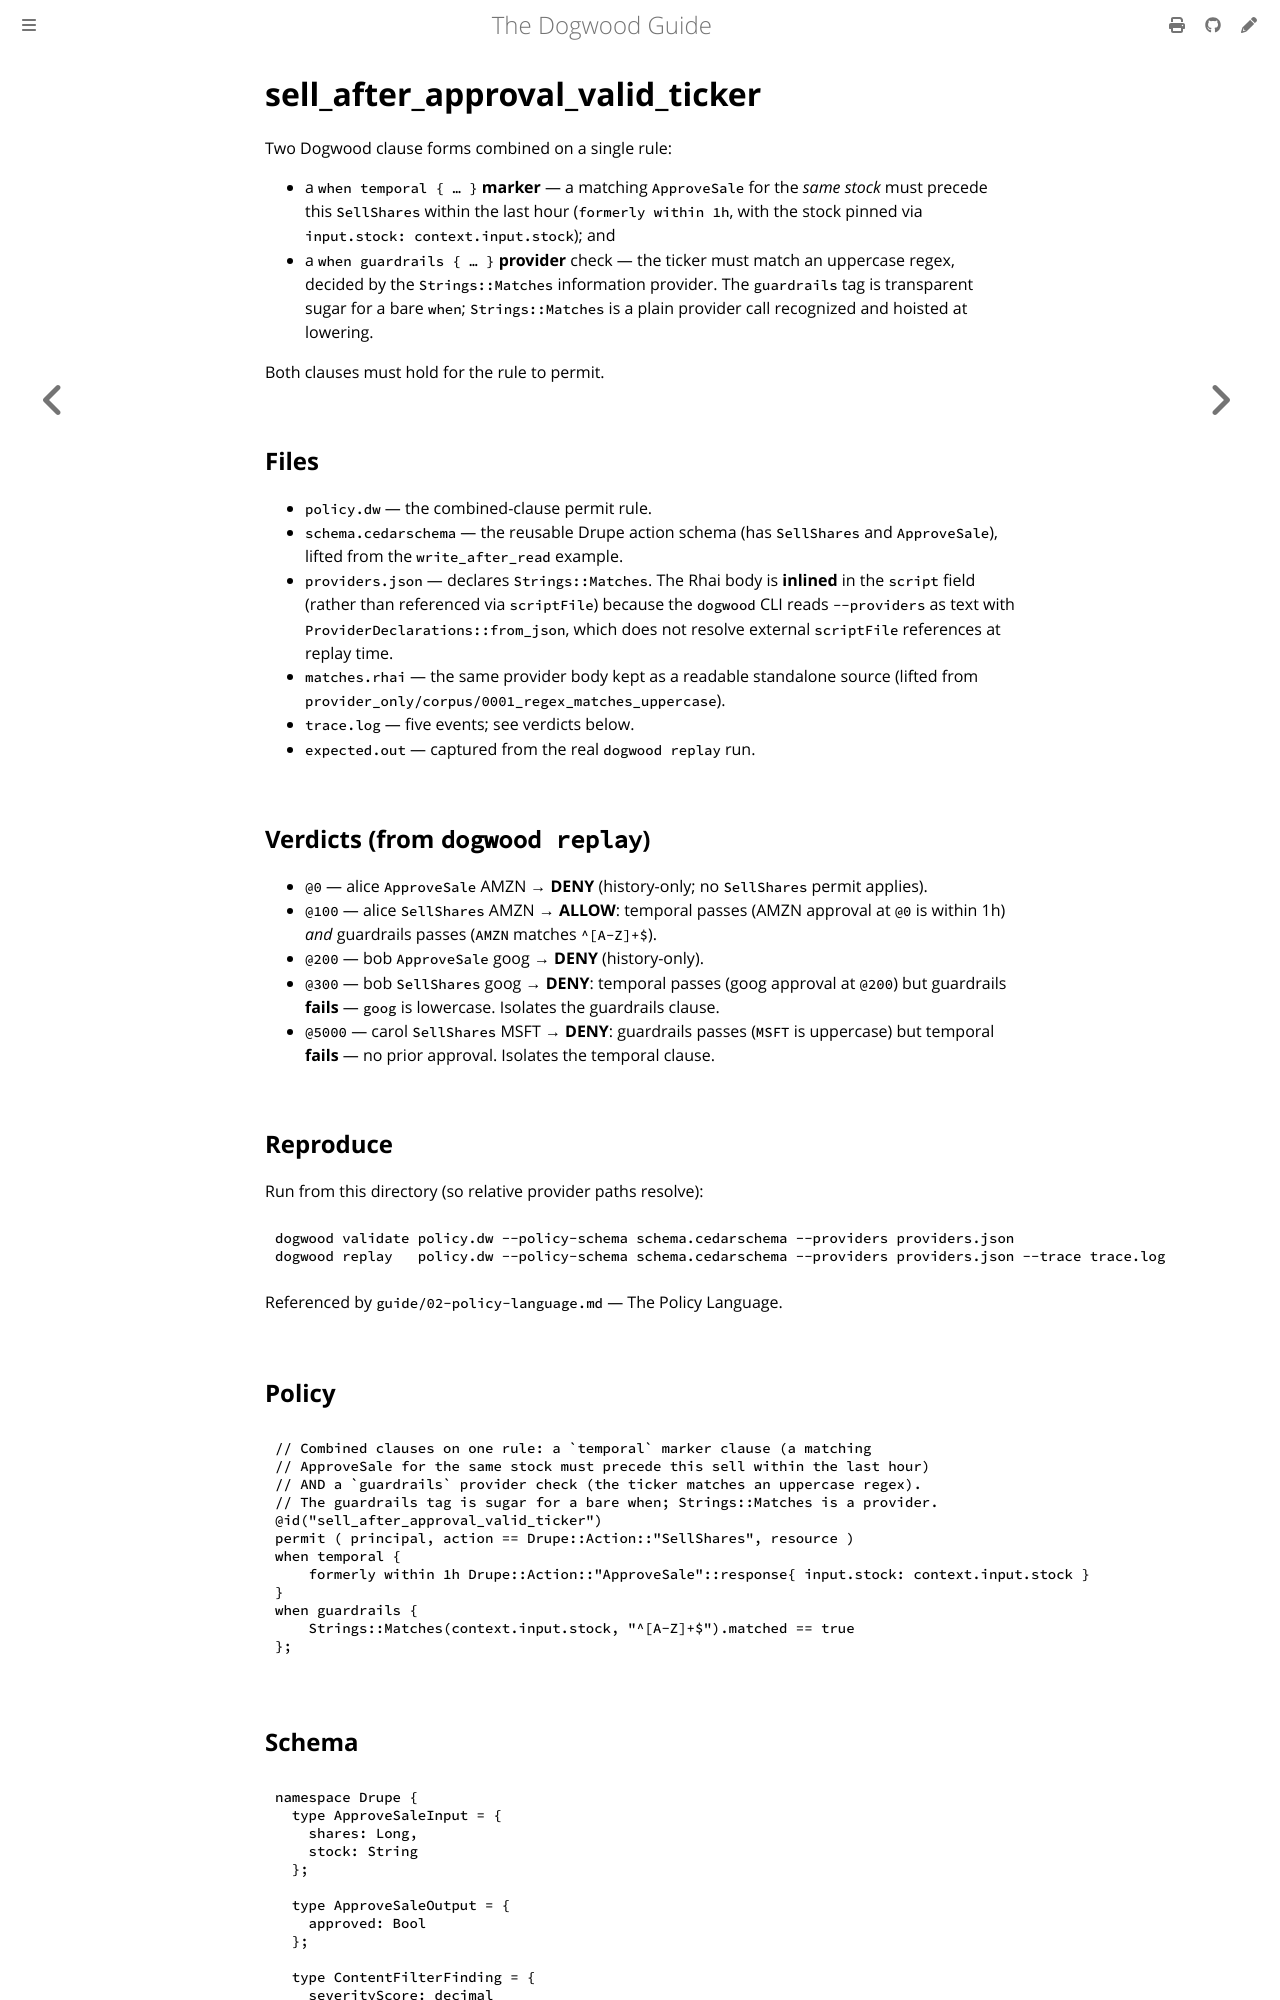

repository: edwardbenitez/dogwood-demo · page: examples/sell_after_approval_valid_ticker.html · generator: mdbook

# sell_after_approval_valid_ticker

Two Dogwood clause forms combined on a single rule:

- a `when temporal { … }` **marker** — a matching `ApproveSale` for the *same
  stock* must precede this `SellShares` within the last hour (`formerly within
  1h`, with the stock pinned via `input.stock: context.input.stock`); and
- a `when guardrails { … }` **provider** check — the ticker must match an
  uppercase regex, decided by the `Strings::Matches` information provider. The
  `guardrails` tag is transparent sugar for a bare `when`; `Strings::Matches`
  is a plain provider call recognized and hoisted at lowering.

Both clauses must hold for the rule to permit.
